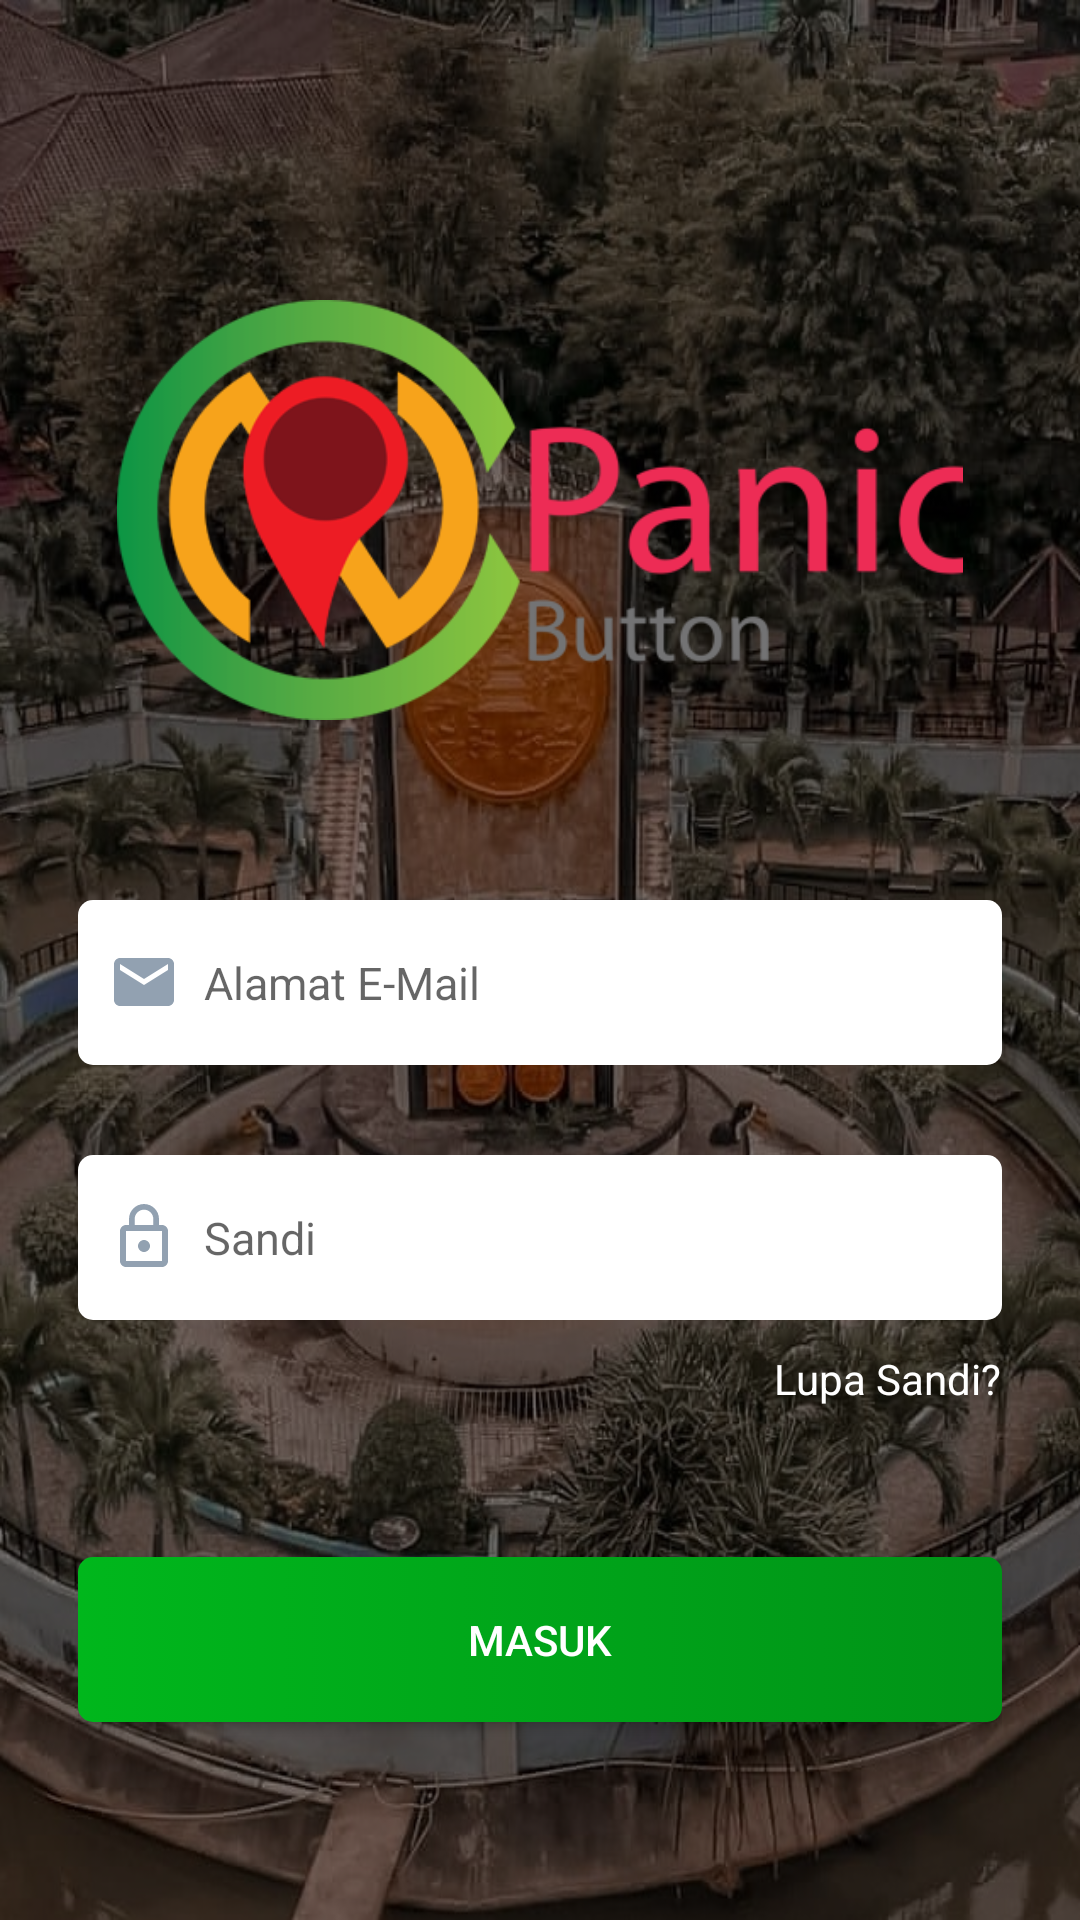

Write the Android layout XML for this screen, with the resource values it uses.
<!-- AndroidManifest.xml: application theme AppTheme -->
<!-- res/layout/activity_main.xml -->
<?xml version="1.0" encoding="utf-8"?>
<androidx.constraintlayout.widget.ConstraintLayout xmlns:android="http://schemas.android.com/apk/res/android"
    xmlns:app="http://schemas.android.com/apk/res-auto"
    xmlns:tools="http://schemas.android.com/tools"
    android:layout_width="match_parent"
    android:layout_height="match_parent"
    android:background="@drawable/tugu"
    tools:context=".MainActivity">



    <LinearLayout
        android:layout_width="match_parent"
        android:layout_height="match_parent"
        android:orientation="vertical"
        android:paddingLeft="26dp"
        android:background="@drawable/transparantcolor"
        android:paddingRight="26dp"
        app:layout_constraintBottom_toBottomOf="parent"
        app:layout_constraintEnd_toEndOf="parent"
        app:layout_constraintStart_toStartOf="parent"
        app:layout_constraintTop_toTopOf="parent">

        <ImageView
            android:layout_width="match_parent"
            android:layout_height="140dp"
            android:src="@drawable/logokecil"
            android:layout_marginTop="100dp"
            />
        <LinearLayout
            android:layout_width="match_parent"
            android:layout_height="wrap_content"
            android:layout_marginTop="60dp"
            android:orientation="vertical">

            <EditText
                android:layout_width="match_parent"
                android:layout_height="55dp"
                android:background="@drawable/backroundtext"
                android:drawableLeft="@drawable/emailicon"
                android:drawablePadding="8dp"
                android:paddingLeft="10dp"
                android:inputType="textEmailAddress"
                android:hint="Alamat E-Mail"
                android:textColor="#000"
                android:textSize="15dp" />
            <EditText
                android:layout_width="match_parent"
                android:layout_height="55dp"
                android:drawableLeft="@drawable/lockicon"
                android:paddingLeft="10dp"
                android:drawablePadding="8dp"
                android:textColor="#000"
                android:hint="Sandi"
                android:inputType="textPassword"
                android:textSize="15dp"
                android:layout_marginTop="30dp"
                android:background="@drawable/backroundtext"
                />
            <TextView
                android:layout_width="wrap_content"
                android:layout_height="wrap_content"
                android:text="Lupa Sandi?"
                android:layout_gravity="right"
                android:layout_marginTop="10dp"
                android:textColor="#fff"/>
        </LinearLayout>
        <Button
            android:layout_marginTop="50dp"
            android:layout_width="match_parent"
            android:layout_height="55dp"
            android:text="Masuk"
            android:textColor="#fff"
            android:background="@drawable/gradientcolor"/>

    </LinearLayout>
</androidx.constraintlayout.widget.ConstraintLayout>
<!-- resources referenced by this layout -->
<resources>
  <!-- drawable backroundtext (drawable) -->
  <?xml version="1.0" encoding="utf-8"?>
  <selector xmlns:android="http://schemas.android.com/apk/res/android">
      <item >
          <shape android:shape="rectangle"  >
              <corners android:radius="5dip" />
              <gradient android:angle="-0"  android:startColor="#fff" android:endColor="#fff" />
  
          </shape>
      </item>
  </selector>
  <!-- drawable emailicon (drawable) -->
  <vector android:height="24dp" android:tint="#92A1B1"
      android:viewportHeight="24.0" android:viewportWidth="24.0"
      android:width="24dp" xmlns:android="http://schemas.android.com/apk/res/android">
      <path android:fillColor="#FF000000" android:pathData="M20,4L4,4c-1.1,0 -1.99,0.9 -1.99,2L2,18c0,1.1 0.9,2 2,2h16c1.1,0 2,-0.9 2,-2L22,6c0,-1.1 -0.9,-2 -2,-2zM20,8l-8,5 -8,-5L4,6l8,5 8,-5v2z"/>
  </vector>
  <!-- drawable gradientcolor (drawable) -->
  <?xml version="1.0" encoding="utf-8"?>
  <selector xmlns:android="http://schemas.android.com/apk/res/android">
      <item >
          <shape android:shape="rectangle"  >
              <corners android:radius="5dip" />
              <gradient android:angle="-0"  android:startColor="#00B71C" android:endColor="#009317" />
  
          </shape>
      </item>
  </selector>
  <!-- drawable lockicon (drawable) -->
  <vector android:height="24dp" android:tint="#92A1B1"
      android:viewportHeight="24.0" android:viewportWidth="24.0"
      android:width="24dp" xmlns:android="http://schemas.android.com/apk/res/android">
      <path android:fillColor="#FF000000" android:pathData="M12,17c1.1,0 2,-0.9 2,-2s-0.9,-2 -2,-2 -2,0.9 -2,2 0.9,2 2,2zM18,8h-1L17,6c0,-2.76 -2.24,-5 -5,-5S7,3.24 7,6v2L6,8c-1.1,0 -2,0.9 -2,2v10c0,1.1 0.9,2 2,2h12c1.1,0 2,-0.9 2,-2L20,10c0,-1.1 -0.9,-2 -2,-2zM8.9,6c0,-1.71 1.39,-3.1 3.1,-3.1s3.1,1.39 3.1,3.1v2L8.9,8L8.9,6zM18,20L6,20L6,10h12v10z"/>
  </vector>
  <!-- drawable logokecil: png bitmap (drawable, 36577 bytes) -->
  <!-- drawable transparantcolor (drawable) -->
  <?xml version="1.0" encoding="utf-8"?>
  <shape xmlns:android="http://schemas.android.com/apk/res/android"
      android:shape="rectangle">
      <gradient
          android:startColor="#7F000000"
  
          android:endColor="#7F000000"
  
          android:angle="270"/>
  </shape>
  <!-- drawable tugu: jpeg bitmap (drawable, 253535 bytes) -->
  <style name="AppTheme" parent="Theme.AppCompat.Light.NoActionBar">
          
          <item name="colorPrimary">@color/colorPrimary</item>
          <item name="colorPrimaryDark">@color/colorPrimaryDark</item>
          <item name="colorAccent">@color/colorAccent</item>
          <item name="android:navigationBarColor">@color/colorBarNavigasi</item>
      </style>
  <color name="colorPrimary">#F7F7F7</color>
  <color name="colorPrimaryDark">#535353</color>
  <color name="colorAccent">#D81B60</color>
  <color name="colorBarNavigasi">#3E000000</color>
</resources>
